The GitHub repository xsrajasso/arboles contains a labelled image folder "dataset" with 5 categories: green, ground, leafless, red, yellow. Examples follow, each with its label.

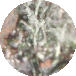
Label: leafless

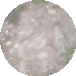
Label: ground

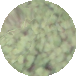
Label: green

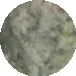
Label: green

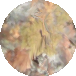
Label: yellow

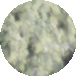
Label: green
